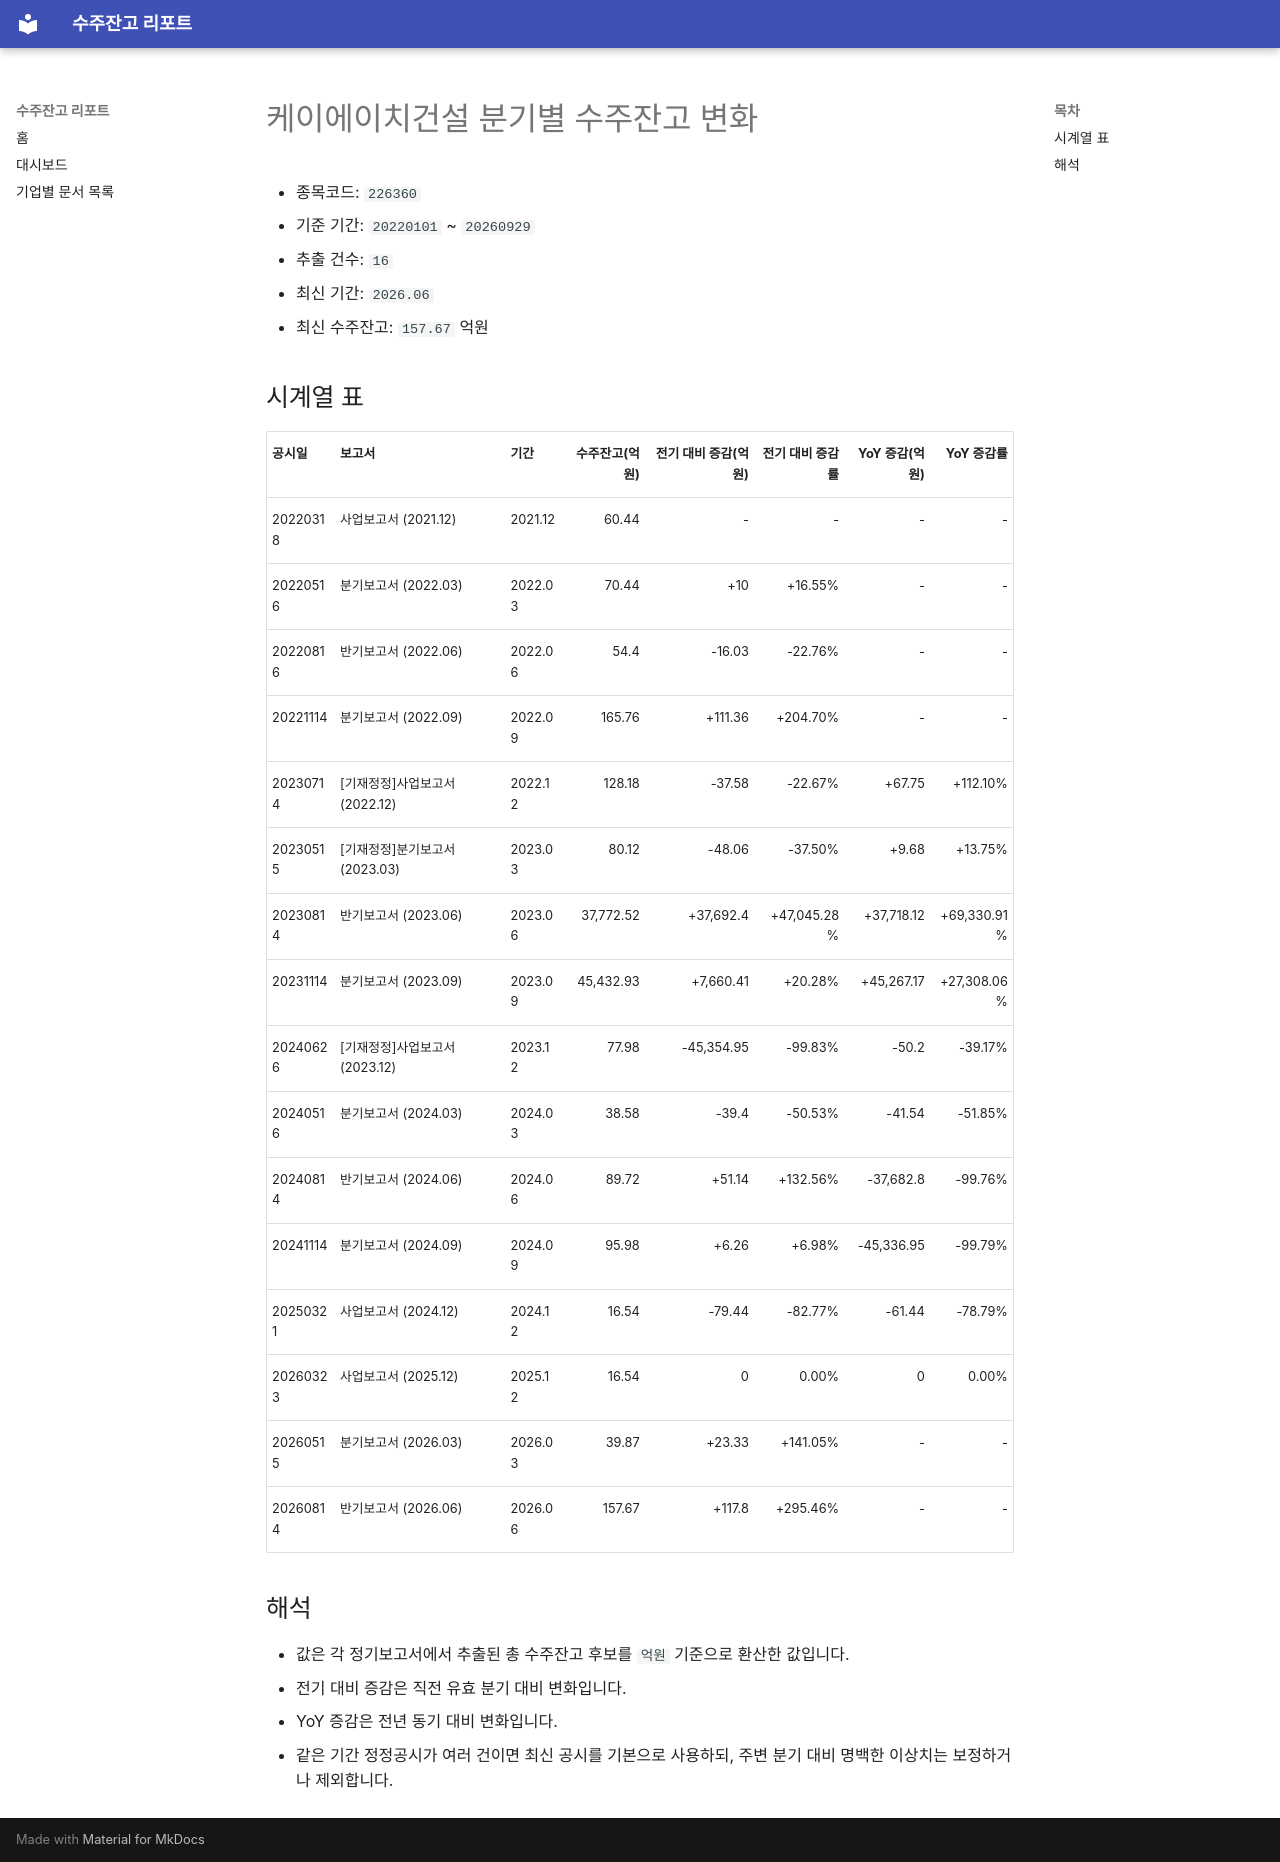

repository: agent-jaden/order-backlog-dashboard · page: companies/케이에이치건설_수주잔고(226360)/index.html · generator: mkdocs

# 케이에이치건설 분기별 수주잔고 변화

- 종목코드: `226360`
- 기준 기간: `20220101` ~ `20260929`
- 추출 건수: `16`
- 최신 기간: `2026.06`
- 최신 수주잔고: `157.67` 억원

## 시계열 표

| 공시일 | 보고서 | 기간 | 수주잔고(억원) | 전기 대비 증감(억원) | 전기 대비 증감률 | YoY 증감(억원) | YoY 증감률 |
| --- | --- | --- | ---: | ---: | ---: | ---: | ---: |
| 20220318 | 사업보고서 (2021.12) | 2021.12 | 60.44 | - | - | - | - |
| 20220516 | 분기보고서 (2022.03) | 2022.03 | 70.44 | +10 | +16.55% | - | - |
| 20220816 | 반기보고서 (2022.06) | 2022.06 | 54.4 | -16.03 | -22.76% | - | - |
| 20221114 | 분기보고서 (2022.09) | 2022.09 | 165.76 | +111.36 | +204.70% | - | - |
| 20230714 | [기재정정]사업보고서 (2022.12) | 2022.12 | 128.18 | -37.58 | -22.67% | +67.75 | +112.10% |
| 20230515 | [기재정정]분기보고서 (2023.03) | 2023.03 | 80.12 | -48.06 | -37.50% | +9.68 | +13.75% |
| 20230814 | 반기보고서 (2023.06) | 2023.06 | 37,772.52 | +37,692.4 | +47,045.28% | +37,718.12 | +69,330.91% |
| 20231114 | 분기보고서 (2023.09) | 2023.09 | 45,432.93 | +7,660.41 | +20.28% | +45,267.17 | +27,308.06% |
| 20240626 | [기재정정]사업보고서 (2023.12) | 2023.12 | 77.98 | -45,354.95 | -99.83% | -50.2 | -39.17% |
| 20240516 | 분기보고서 (2024.03) | 2024.03 | 38.58 | -39.4 | -50.53% | -41.54 | -51.85% |
| 20240814 | 반기보고서 (2024.06) | 2024.06 | 89.72 | +51.14 | +132.56% | -37,682.8 | -99.76% |
| 20241114 | 분기보고서 (2024.09) | 2024.09 | 95.98 | +6.26 | +6.98% | -45,336.95 | -99.79% |
| 20250321 | 사업보고서 (2024.12) | 2024.12 | 16.54 | -79.44 | -82.77% | -61.44 | -78.79% |
| 20260323 | 사업보고서 (2025.12) | 2025.12 | 16.54 | 0 | 0.00% | 0 | 0.00% |
| 20260515 | 분기보고서 (2026.03) | 2026.03 | 39.87 | +23.33 | +141.05% | - | - |
| 20260814 | 반기보고서 (2026.06) | 2026.06 | 157.67 | +117.8 | +295.46% | - | - |

## 해석

- 값은 각 정기보고서에서 추출된 총 수주잔고 후보를 `억원` 기준으로 환산한 값입니다.
- 전기 대비 증감은 직전 유효 분기 대비 변화입니다.
- YoY 증감은 전년 동기 대비 변화입니다.
- 같은 기간 정정공시가 여러 건이면 최신 공시를 기본으로 사용하되, 주변 분기 대비 명백한 이상치는 보정하거나 제외합니다.
